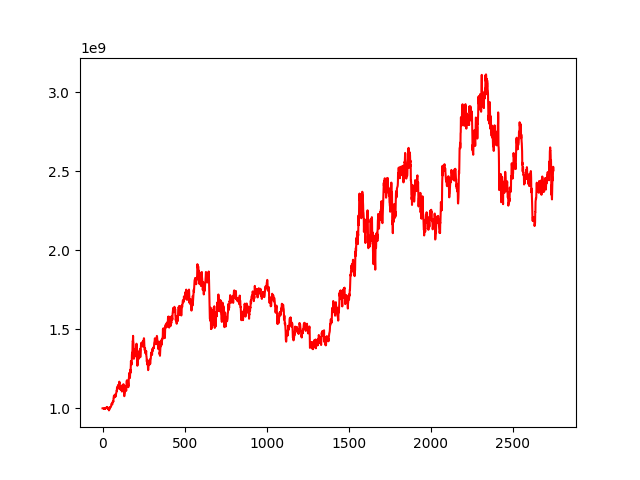

The data file committed next to this chart (first rows):
, 0
0, 1000000000
1, 999900034
2, 1000053436
3, 1000356524
4, 999740849
5, 999611762
6, 998896031
7, 998578271
8, 999528451
9, 996915132
10, 998337465
11, 998344799
12, 997153880
13, 996557943
14, 996499097
15, 995828172
16, 999732660
17, 1001175854
18, 1000153632
19, 999992346
20, 1000039634
21, 1002950593
22, 1003976818
23, 1005494223
24, 1004529947
25, 1005089763
26, 1004617373
27, 1004144832
28, 1006773881
29, 1008215206
30, 1004539316
31, 1004520333
32, 1000683100
33, 996487476
34, 1000278801
35, 997602461
36, 998391776
37, 994887356
38, 994221325
39, 986748144
40, 988681545
41, 994613417
42, 994230271
43, 996110667
44, 1001187910
45, 1003359977
46, 1008385844
47, 1008094525
48, 1007771179
49, 1005886269
50, 1009853474
51, 1010616704
52, 1012390439
53, 1019952018
54, 1027185913
55, 1028612190
56, 1027193415
57, 1029626401
58, 1027588187
59, 1024440301
... 2,689 more rows
